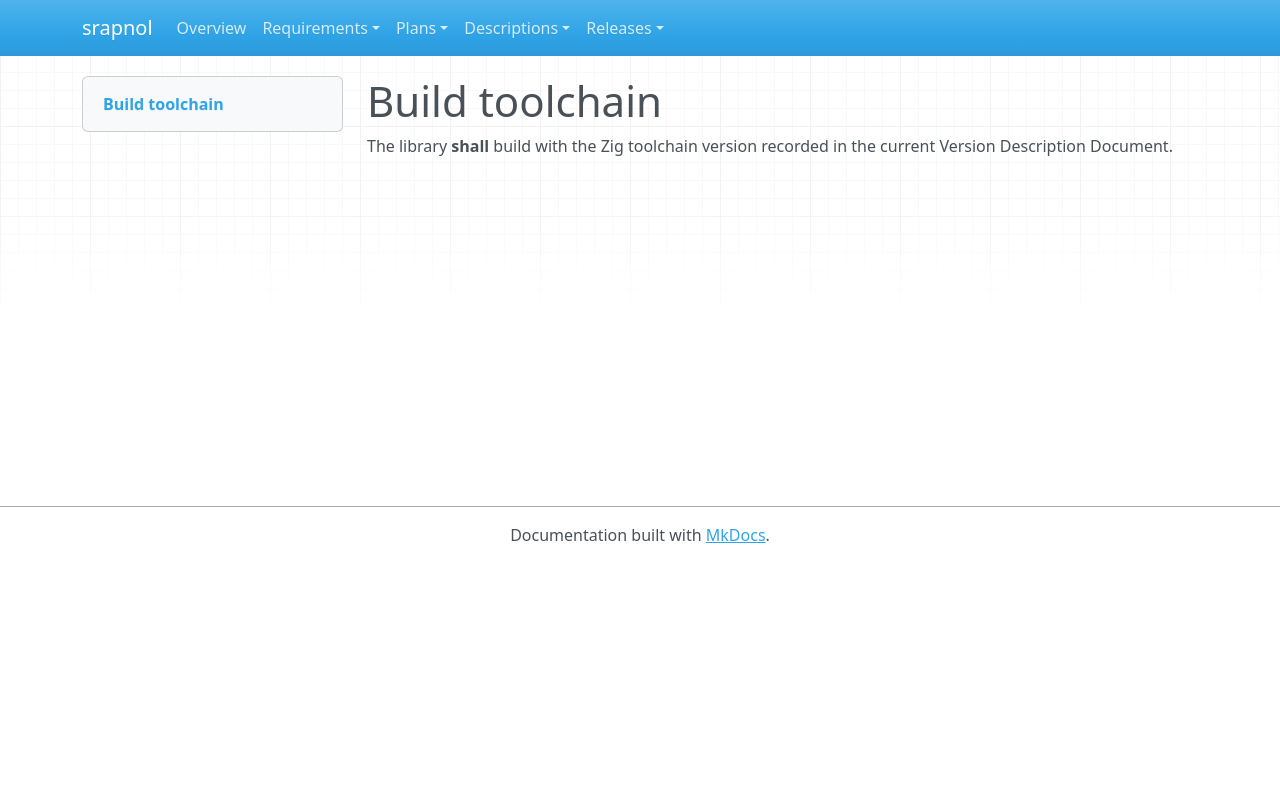

repository: emanspeaks/srapnol · page: srs/SRS-106/index.html · generator: mkdocs

---
active: true
category: environment
derived: true
level: 9.1
links:
- SYS-002: Lw_eGGcp_WIAS3KQ1-p3m56Q5A8qUIaRMahduT4RXno=
- SYS-007: 2t2DBBO4hNQsFBj6RgaViQjXg8jwD3ctJ5MpGtA5MnQ=
normative: true
ref: ''
reviewed: FmbUpC2MoKeh5me4BWEdMNmK4igfovQjBELCqaUuLOw=
status: done
verification-method: Demonstration
---

# Build toolchain

The library **shall** build with the Zig toolchain version recorded in the current
Version Description Document.
